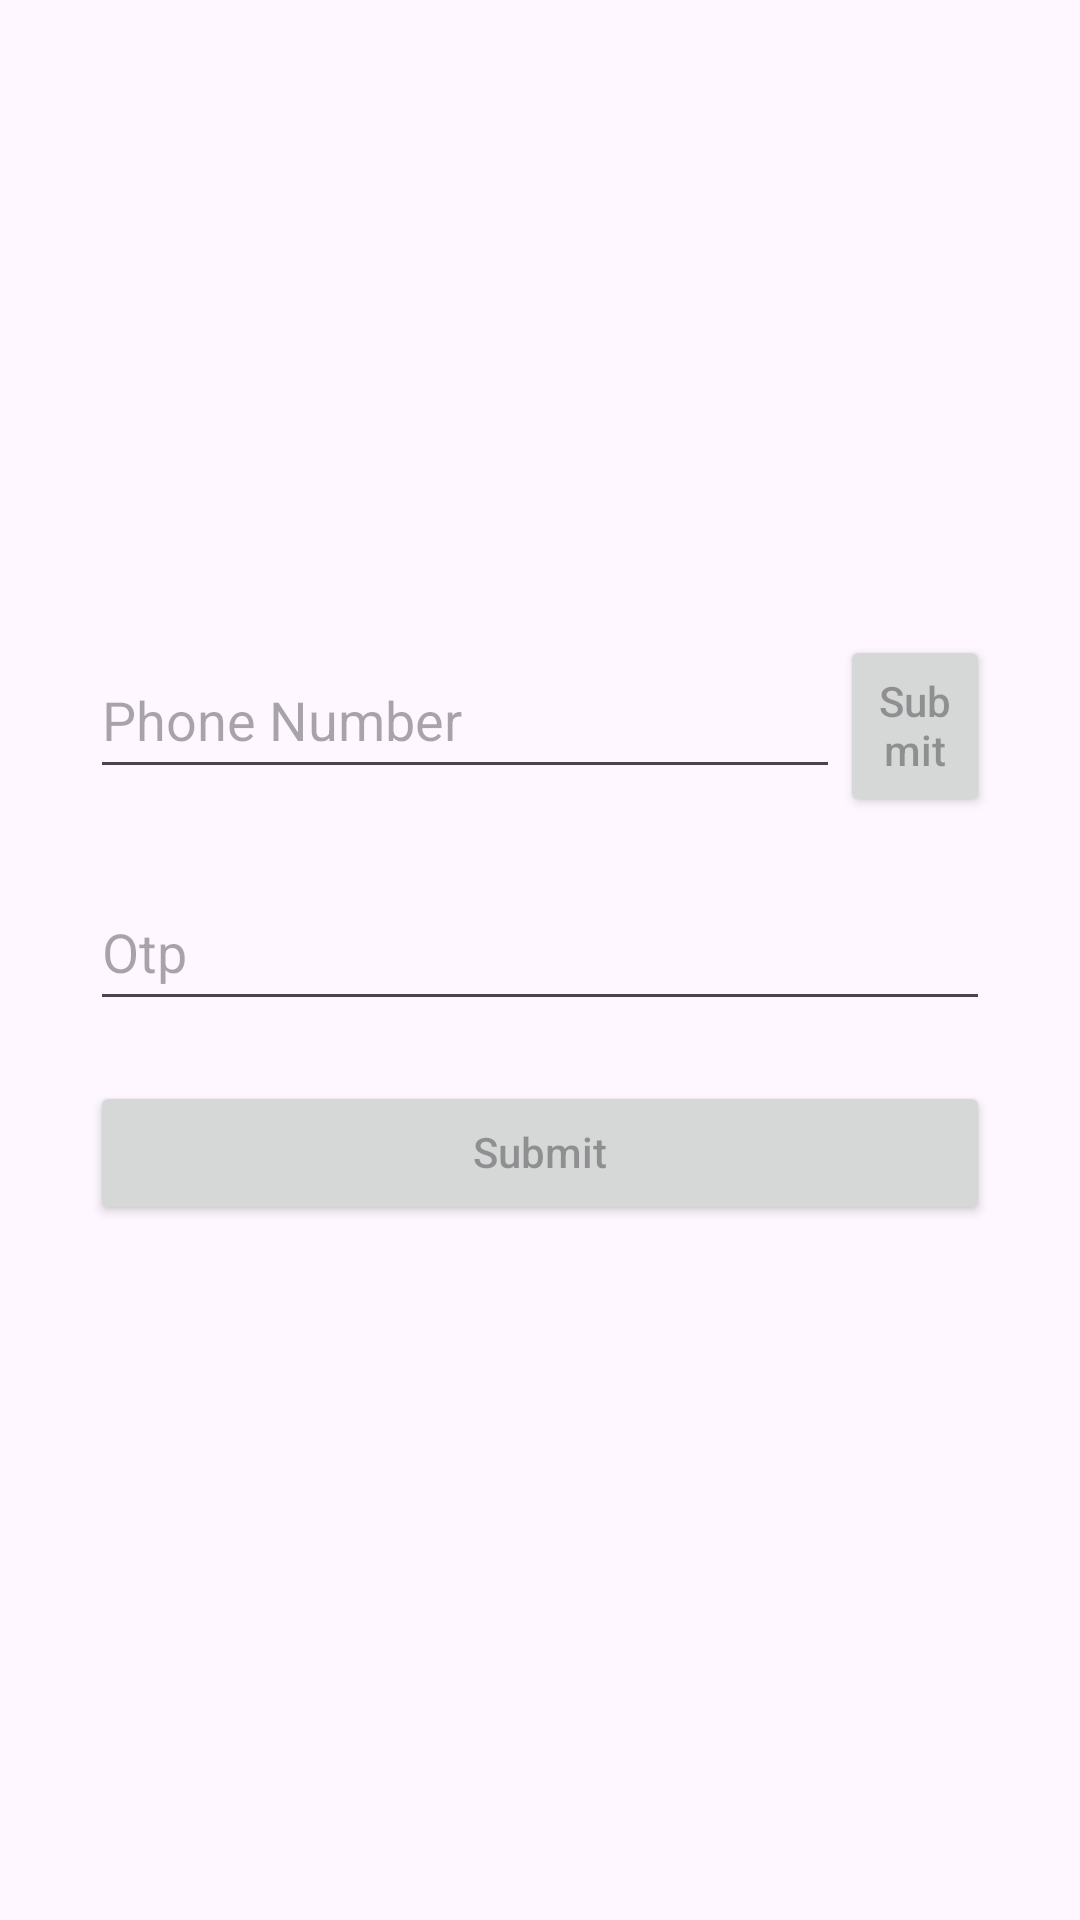

Here is an Android app screen rendered from its layout file. Give the layout XML and the strings, colors and styles it references.
<!-- AndroidManifest.xml: application theme Theme.TheKartal -->
<!-- res/layout/activity_otp_varification.xml -->
<?xml version="1.0" encoding="utf-8"?>
<LinearLayout xmlns:android="http://schemas.android.com/apk/res/android"
    xmlns:app="http://schemas.android.com/apk/res-auto"
    xmlns:tools="http://schemas.android.com/tools"
    android:layout_width="match_parent"
    android:layout_height="match_parent"
    tools:context=".ActivityOtpVarification"
    android:orientation="vertical"
    android:gravity="center"
    android:padding="30dp">


    <LinearLayout
        android:layout_width="match_parent"
        android:layout_height="wrap_content"
        android:orientation="horizontal">

        <EditText
            android:id="@+id/EdtOtpVerificationPhone"
            android:layout_width="250dp"
            android:layout_height="wrap_content"
            android:hint="Phone Number"
            android:elegantTextHeight="true"
            android:layout_marginBottom="20dp"/>

        <Button
            android:id="@+id/BtnOtpVerificationRequestOtp"
            android:layout_width="wrap_content"
            android:layout_height="wrap_content"
            android:layout_marginBottom="20dp"
            android:elegantTextHeight="true"
            android:hint="Submit" />
    </LinearLayout>

    <EditText
        android:id="@+id/EdtOtpVerificationOtp"
        android:layout_width="match_parent"
        android:layout_height="wrap_content"
        android:hint="Otp"
        android:elegantTextHeight="true"
        android:layout_marginBottom="20dp"/>

    <Button
        android:id="@+id/BtnOtpVerificationSend"
        android:layout_width="match_parent"
        android:layout_height="wrap_content"
        android:hint="Submit"
        android:elegantTextHeight="true"
        android:layout_marginBottom="20dp"/>

</LinearLayout>
<!-- resources referenced by this layout -->
<resources>
  <style name="Theme.TheKartal" parent="Base.Theme.TheKartal" />
  <style name="Base.Theme.TheKartal" parent="Theme.Material3.DayNight.NoActionBar">
          
          
      </style>
</resources>
